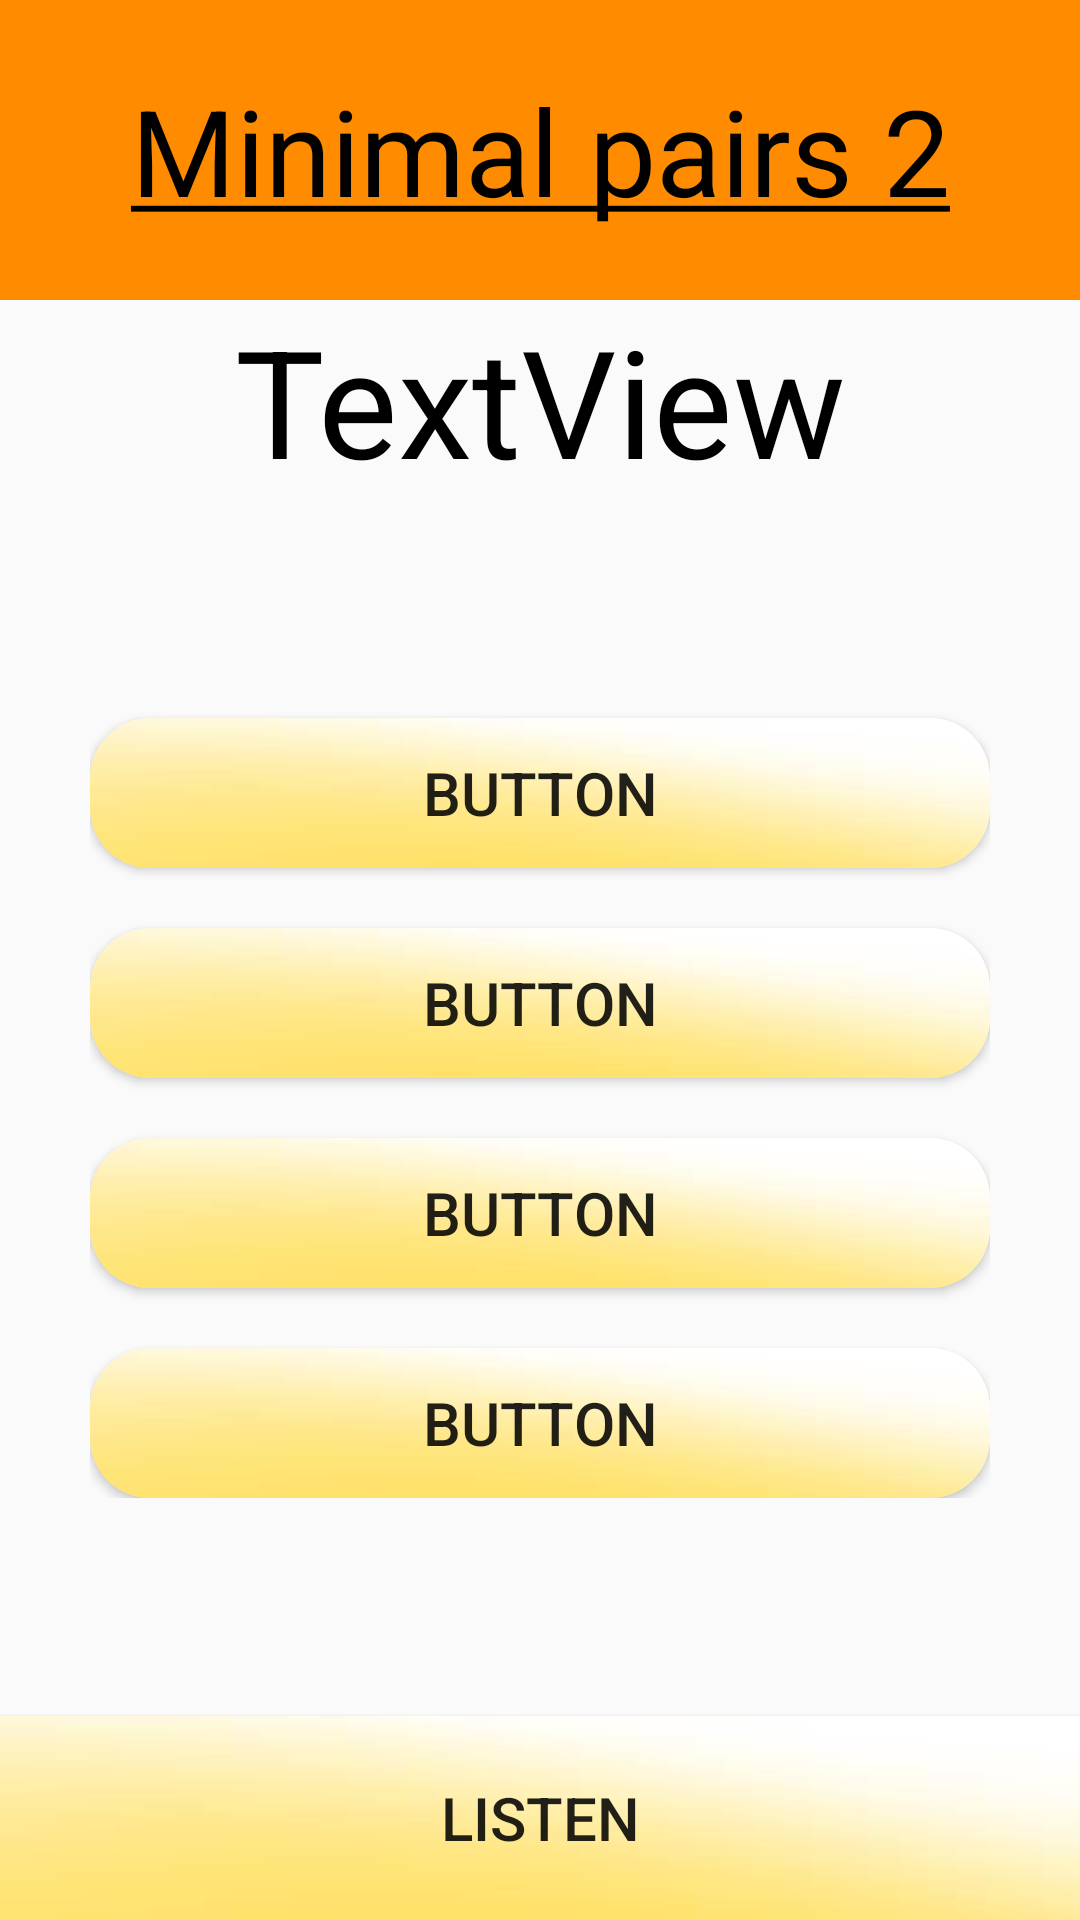

Android layout source for this screen:
<!-- AndroidManifest.xml: application theme AppTheme -->
<!-- res/layout/activity_minimal_pairs2.xml -->
<?xml version="1.0" encoding="utf-8"?>
<androidx.constraintlayout.widget.ConstraintLayout xmlns:android="http://schemas.android.com/apk/res/android"
    xmlns:app="http://schemas.android.com/apk/res-auto"
    xmlns:tools="http://schemas.android.com/tools"
    android:layout_width="match_parent"
    android:layout_height="match_parent"
    tools:context=".exercises.MinimalPairs2">

    <TextView
        android:id="@+id/textView8"
        android:layout_width="match_parent"
        android:layout_height="100dp"
        android:text="@string/MinimalPairs2"
        android:textSize="40sp"
        android:textColor="#000000"
        android:gravity="center"
        android:background="@color/colorPrimaryDark"
        app:layout_constraintEnd_toEndOf="parent"
        app:layout_constraintStart_toStartOf="parent"
        app:layout_constraintTop_toTopOf="parent" />

    <TextView
        android:id="@+id/wordNumber2"
        android:layout_width="wrap_content"
        android:layout_height="wrap_content"
        android:text="TextView"
        android:textColor="#000000"
        android:textSize="50sp"
        app:layout_constraintEnd_toEndOf="parent"
        app:layout_constraintStart_toStartOf="parent"
        app:layout_constraintTop_toBottomOf="@+id/textView8" />

    <LinearLayout
        android:layout_width="wrap_content"
        android:layout_height="wrap_content"
        android:orientation="vertical"
        android:layout_marginBottom="50dp"
        app:layout_constraintBottom_toTopOf="@+id/startButton"
        app:layout_constraintEnd_toEndOf="parent"
        app:layout_constraintStart_toStartOf="parent"
        app:layout_constraintTop_toBottomOf="@+id/wordNumber2">

        <androidx.cardview.widget.CardView
            android:id="@+id/cardView"
            android:layout_width="300dp"
            android:layout_height="50dp"
            android:layout_marginTop="50dp"
            app:cardCornerRadius="20dp">

            <LinearLayout
                android:layout_width="match_parent"
                android:layout_height="match_parent"
                android:background="@drawable/yellow_background"
                android:orientation="vertical">

                <Button
                    android:id="@+id/topTop"
                    android:layout_width="match_parent"
                    android:layout_height="match_parent"
                    android:background="@android:color/transparent"
                    android:text="Button"
                    android:textSize="20dp" />
            </LinearLayout>

        </androidx.cardview.widget.CardView>

        <androidx.cardview.widget.CardView
            android:id="@+id/cardView2"
            android:layout_width="300dp"
            android:layout_height="50dp"
            android:layout_marginTop="20dp"
            app:cardCornerRadius="20dp"
            app:layout_constraintEnd_toEndOf="parent"
            app:layout_constraintStart_toStartOf="parent"
            app:layout_constraintTop_toBottomOf="@+id/cardView">

            <LinearLayout
                android:layout_width="match_parent"
                android:layout_height="match_parent"
                android:background="@drawable/yellow_background"
                android:orientation="vertical">

                <Button
                    android:id="@+id/topCenter"
                    android:layout_width="match_parent"
                    android:layout_height="match_parent"
                    android:background="@android:color/transparent"
                    android:text="Button"
                    android:textSize="20dp" />
            </LinearLayout>

        </androidx.cardview.widget.CardView>

        <androidx.cardview.widget.CardView
            android:id="@+id/cardView3"
            android:layout_width="300dp"
            android:layout_height="50dp"
            android:layout_marginTop="20dp"
            app:cardCornerRadius="20dp"
            app:layout_constraintEnd_toEndOf="parent"
            app:layout_constraintStart_toStartOf="parent"
            app:layout_constraintTop_toBottomOf="@+id/cardView2">

            <LinearLayout
                android:layout_width="match_parent"
                android:layout_height="match_parent"
                android:background="@drawable/yellow_background"
                android:orientation="vertical">

                <Button
                    android:id="@+id/botCenter"
                    android:layout_width="match_parent"
                    android:layout_height="match_parent"
                    android:background="@android:color/transparent"
                    android:text="Button"
                    android:textSize="20dp" />
            </LinearLayout>

        </androidx.cardview.widget.CardView>

        <androidx.cardview.widget.CardView
            android:layout_width="300dp"
            android:layout_height="50dp"
            android:layout_marginTop="20dp"
            app:cardCornerRadius="20dp"
            app:layout_constraintEnd_toEndOf="parent"
            app:layout_constraintStart_toStartOf="parent"
            app:layout_constraintTop_toBottomOf="@+id/cardView3">

            <LinearLayout
                android:layout_width="match_parent"
                android:layout_height="match_parent"
                android:background="@drawable/yellow_background"
                android:orientation="vertical">

                <Button
                    android:id="@+id/botBot"
                    android:layout_width="match_parent"
                    android:layout_height="match_parent"
                    android:background="@android:color/transparent"
                    android:text="Button"
                    android:textSize="20dp" />
            </LinearLayout>

        </androidx.cardview.widget.CardView>
    </LinearLayout>

    <Button
        android:id="@+id/startButton"
        android:layout_width="match_parent"
        android:layout_height="68dp"
        android:text="@string/Listen"
        android:textSize="20dp"
        android:background="@drawable/yellow_background"
        app:layout_constraintBottom_toBottomOf="parent"
        app:layout_constraintEnd_toEndOf="parent"
        app:layout_constraintStart_toStartOf="parent" />

</androidx.constraintlayout.widget.ConstraintLayout>
<!-- resources referenced by this layout -->
<resources>
  <color name="colorPrimaryDark">#FFFF8C00</color>
  <!-- drawable yellow_background: png bitmap (drawable, 9835 bytes) -->
  <string name="Listen">listen</string>
  <string name="MinimalPairs2"><u>Minimal pairs 2</u></string>
  <style name="AppTheme" parent="Theme.AppCompat.Light.NoActionBar">
          
          <item name="colorPrimary">#FFFF8C00</item>
          <item name="colorPrimaryDark">#FFFF8C00</item>
          <item name="colorAccent">@android:color/holo_orange_dark</item>
          <item name="android:windowAnimationStyle">@style/CustomActivityAnimation</item>
      </style>
  <style name="CustomActivityAnimation" parent="@android:style/Animation.Activity">
          <item name="android:activityOpenEnterAnimation">@anim/right_slide_in</item>
          <item name="android:activityOpenExitAnimation">@anim/left_slide_out</item>
          <item name="android:activityCloseEnterAnimation">@anim/left_slide_in</item>
          <item name="android:activityCloseExitAnimation">@anim/right_slide_out</item>
      </style>
</resources>
